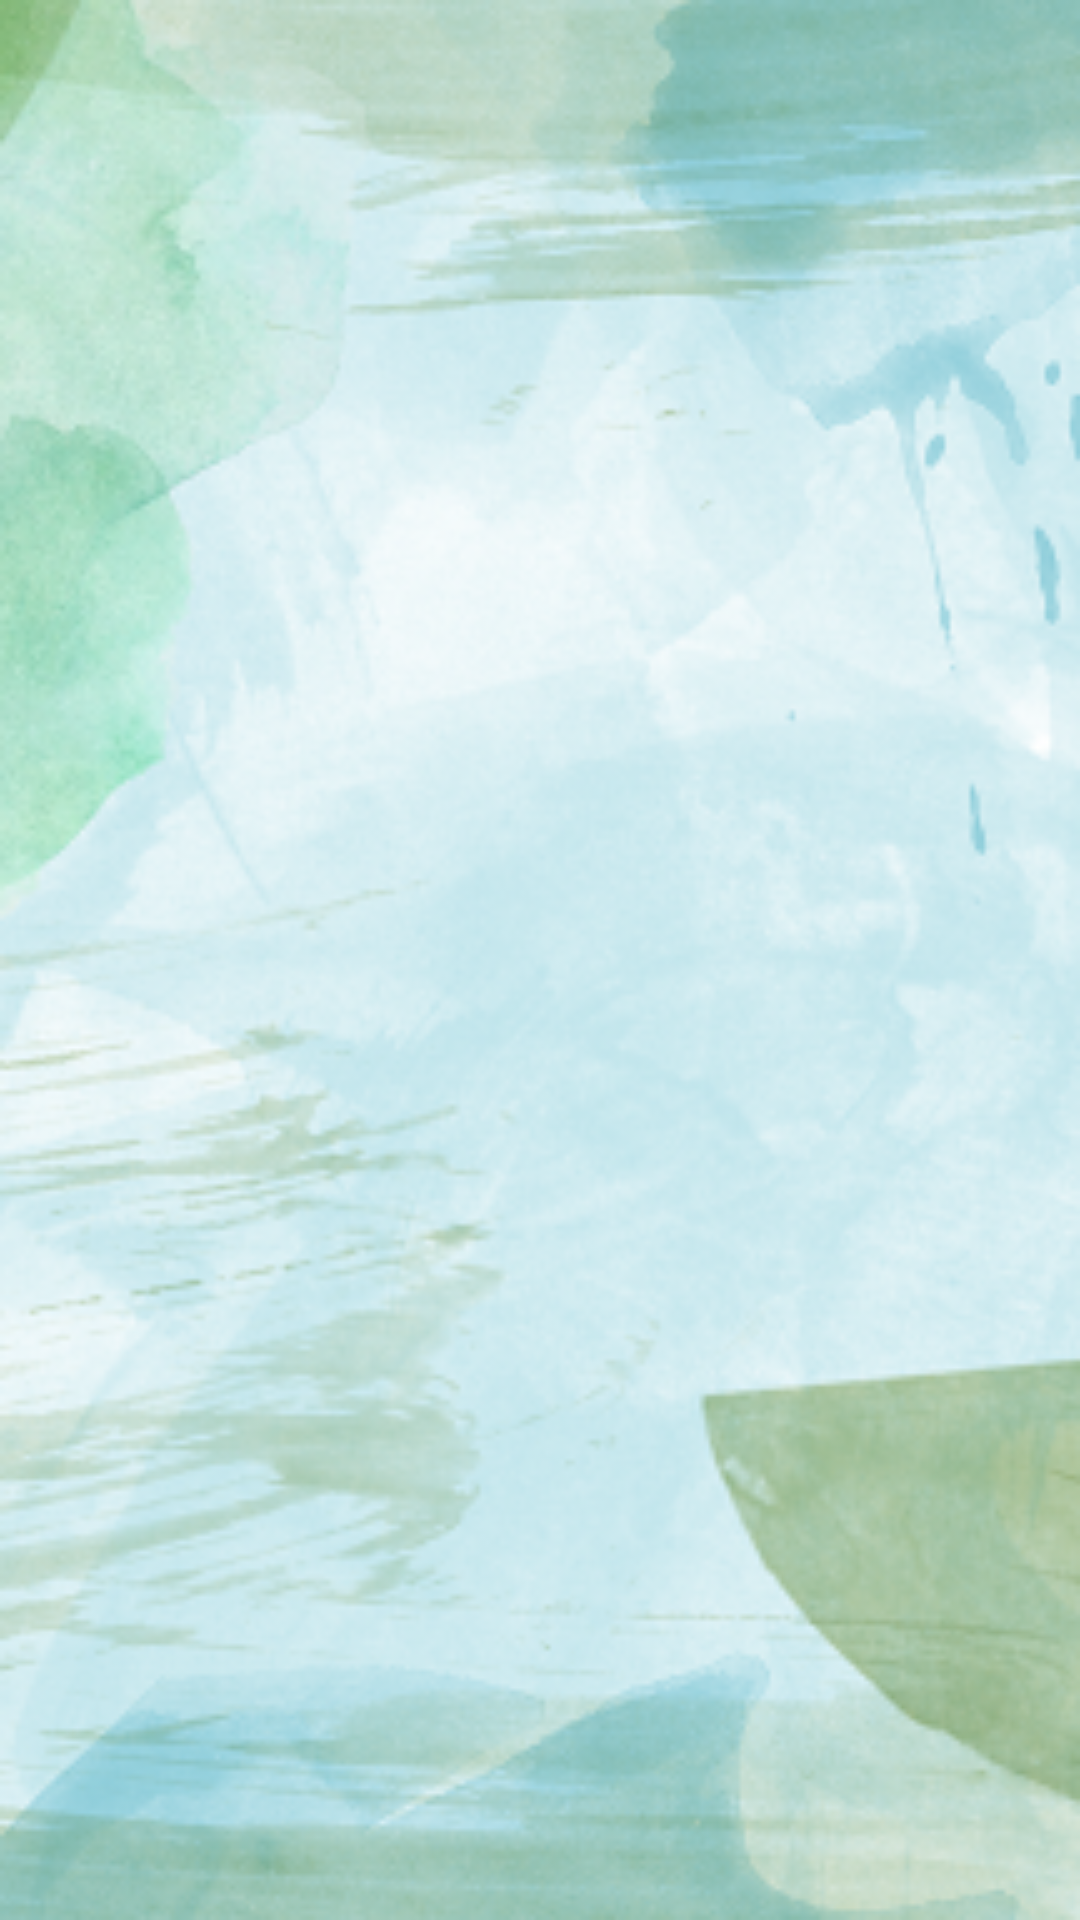

Produce the Android XML layout that renders to this screen, including the resource entries it uses.
<!-- AndroidManifest.xml: application theme Theme.CarbonJava -->
<!-- res/layout/activity_smart_games.xml -->
<?xml version="1.0" encoding="utf-8"?>
<RelativeLayout xmlns:android="http://schemas.android.com/apk/res/android"
    xmlns:app="http://schemas.android.com/apk/res-auto"
    xmlns:tools="http://schemas.android.com/tools"
    android:layout_width="match_parent"
    android:layout_height="match_parent"
    android:background="@drawable/backgroundmain"
    tools:context=".SmartGamesFragment">
</RelativeLayout>
<!-- resources referenced by this layout -->
<resources>
  <!-- drawable backgroundmain: png bitmap (drawable, 141290 bytes) -->
  <style name="Theme.CarbonJava" parent="Theme.AppCompat.Light.DarkActionBar">
          
          <item name="colorPrimary">@color/purple_500</item>
          <item name="colorPrimaryVariant">@color/purple_700</item>
          <item name="colorOnPrimary">@color/white</item>
          
          <item name="colorSecondary">@color/teal_200</item>
          <item name="colorSecondaryVariant">@color/teal_700</item>
          <item name="colorOnSecondary">@color/black</item>
          
          <item name="android:statusBarColor" tools:targetApi="l">?attr/colorPrimaryVariant</item>
          
      </style>
  <color name="purple_500">#FF6200EE</color>
  <color name="purple_700">#FF3700B3</color>
  <color name="white">#FFFFFFFF</color>
  <color name="teal_200">#FF03DAC5</color>
  <color name="teal_700">#FF018786</color>
  <color name="black">#FF000000</color>
</resources>
